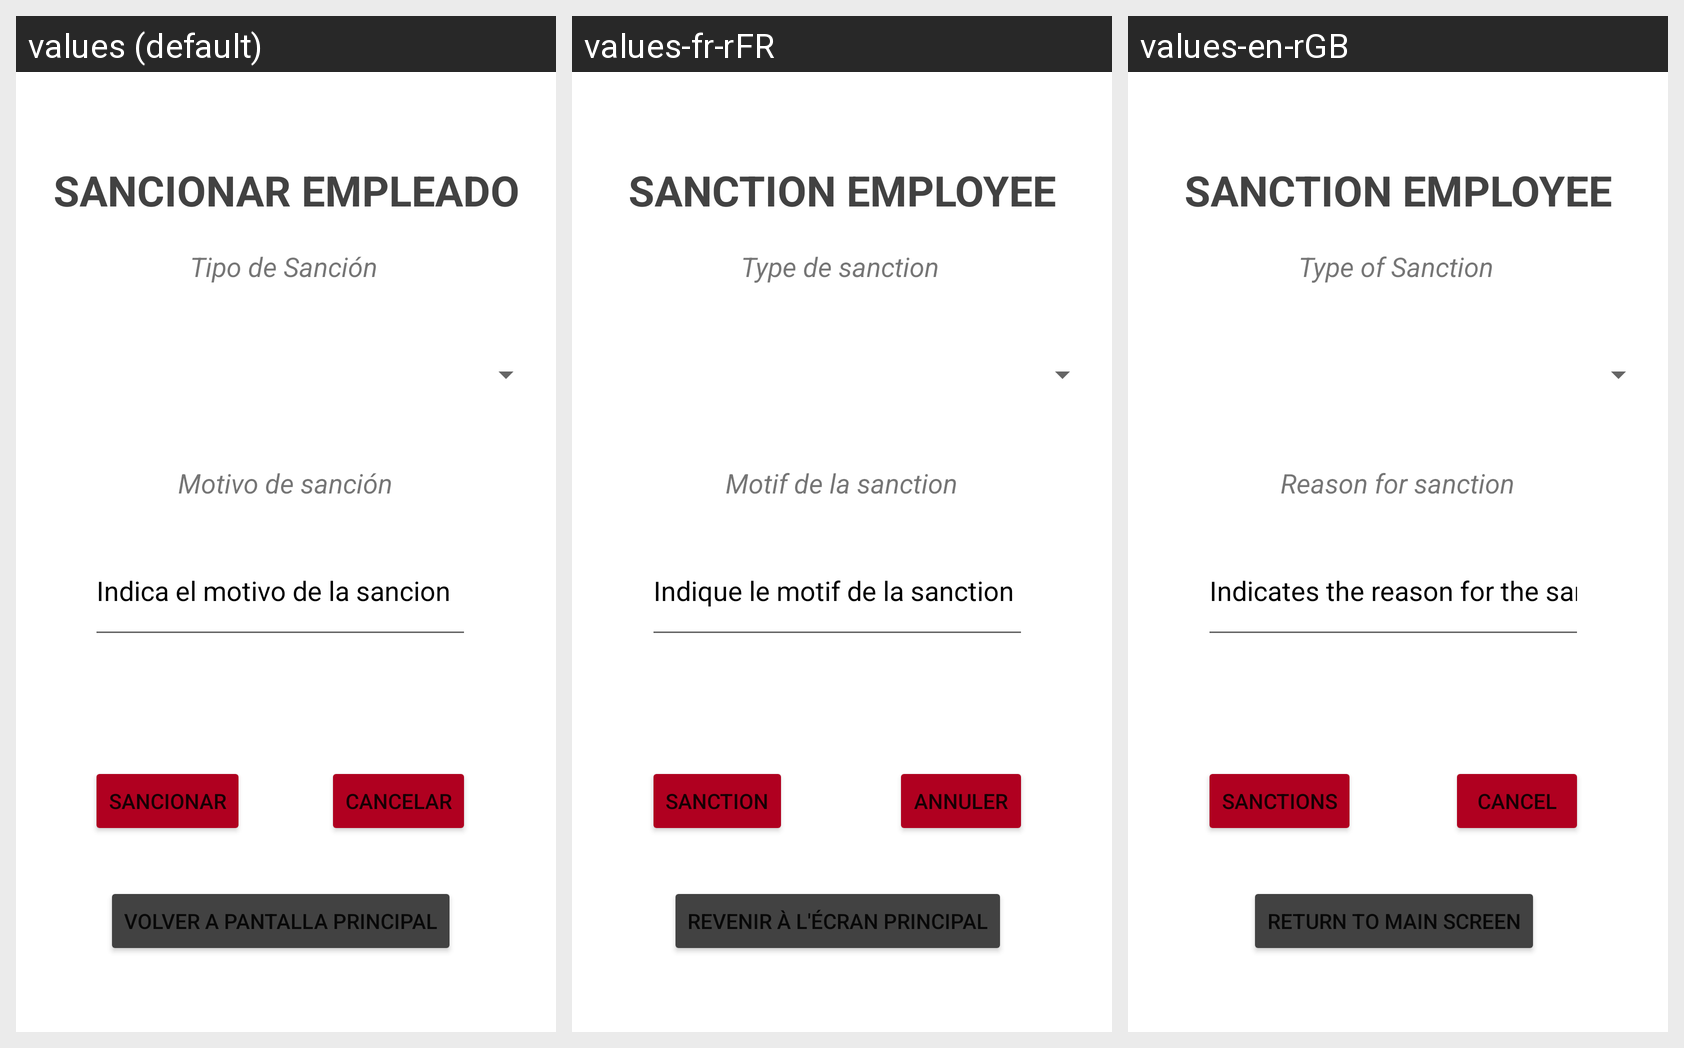

The same Android screen rendered under several of its app's locales, left to right. List the strings drawn on it with the default value and each locale's translation.
Android screen res/layout/activity_sancionar_empleado.xml rendered under 3 locales, left to right: values (default), values-fr-rFR, values-en-rGB. Device: Nexus 5 (rendered at 1080×1920; each locale shown at half size, 540×960, under a caption strip naming it); theme Theme.H91.
Strings drawn on this screen, with the default value and each locale's value (text and hints the layout hard-codes, and strings that could not be matched under every locale, appear in the picture but are not listed):

sancionar_empleado
  values: SANCIONAR EMPLEADO
  values-fr-rFR: SANCTION EMPLOYEE
  values-en-rGB: SANCTION EMPLOYEE

tipo_de_sanci_n
  values: Tipo de Sanción
  values-fr-rFR: Type de sanction
  values-en-rGB: Type of Sanction

motivo_de_sanci_n
  values: Motivo de sanción
  values-fr-rFR: Motif de la sanction
  values-en-rGB: Reason for sanction

indica_el_motivo_de_la_sancion
  values: Indica el motivo de la sancion
  values-fr-rFR: Indique le motif de la sanction
  values-en-rGB: Indicates the reason for the sanction

sancionar
  values: Sancionar
  values-fr-rFR: Sanction
  values-en-rGB: Sanctions

cancelar
  values: cancelar
  values-fr-rFR: annuler
  values-en-rGB: cancel

volver_a_pantalla_principal
  values: Volver a pantalla principal
  values-fr-rFR: Revenir à l'écran principal
  values-en-rGB: Return to main screen
